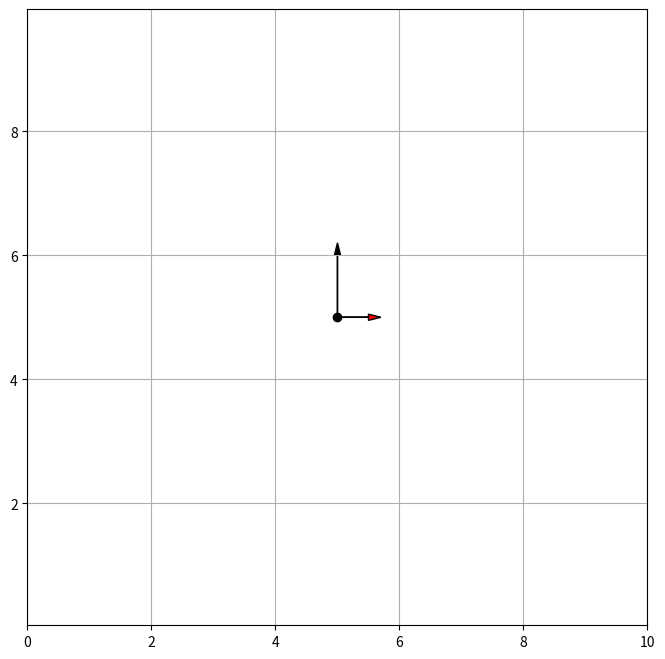

Here is the Python script that generated this plot:
import math
from abc import ABCMeta, abstractmethod

import numpy as np
import matplotlib.pyplot as plt
from matplotlib.patches import Circle

from matplotlib.axes import Axes
from matplotlib.lines import Line2D
from matplotlib.patches import FancyArrow
from typing import List, Tuple


class ObjectVisualizer(metaclass=ABCMeta):
    """Visualizer of the object."""
    def __init__(self, spec):
        self.spec = spec
        self.with_plot = False

    @abstractmethod
    def get_vis_data(self, *args, **kwargs):
        pass

    @abstractmethod
    def plot(self, *args, **kwargs):
        self.with_plot = True
        pass

    @abstractmethod
    def update(self, *args, **kwargs):
        if not self.with_plot:
            raise ValueError('Update is called before plot.')
        pass


class PointSpeedVehicleVisualizer(ObjectVisualizer):
    def __init__(self, zero_speed_length: float, max_speed_length: float, max_speed: float):
        self.zero_speed_length = zero_speed_length
        self.max_speed_length = max_speed_length
        self.max_speed = max_speed
        self.with_plot = False

    def get_vis_data(self, x: float, y: float, yaw: float, speed:float=0.0, angular_speed:float=0.0) -> Tuple[float, float, float]:
        """Get the data to be visualized.
        
        Arguments:
            angular_speed: angular speed of the vehicle [rad/s]
        """
        speed_length =  self.zero_speed_length + (self.max_speed_length-self.zero_speed_length) * min(1, speed/self.max_speed)
        speed_direction = (speed_length*np.cos(yaw), speed_length*np.sin(yaw))
        turning_direction = (abs(angular_speed)*np.cos(yaw + np.sign(angular_speed)*np.deg2rad(90)), abs(angular_speed)*np.sin(yaw + np.sign(angular_speed)*np.deg2rad(90)))
        return speed_direction, turning_direction

    def plot(self, ax: Axes, x: float, y: float, yaw: float, speed:float=0.0, angular_speed:float=0.0, vehicle_color='k', indicator_color='r', **indicator_kwargs) -> None:
        """Plot the point-speed vehicle."""
        speed_direction, turning_direction = self.get_vis_data(x, y, yaw, speed, angular_speed)

        point_0 = ax.plot(x, y, 'o', color=vehicle_color)[0]
        indicator_0 = ax.arrow(x, y, speed_direction[0], speed_direction[1], head_width=0.1, head_length=0.2, fc=vehicle_color, **indicator_kwargs)
        indicator_1 = ax.arrow(x, y, turning_direction[0], turning_direction[1], head_width=0.1, head_length=0.2, fc=indicator_color, **indicator_kwargs)
        self.vehicle_vis_list = [point_0, indicator_0, indicator_1]
        self.with_plot = True

    def update(self, x: float, y: float, yaw: float, speed:float=0.0, angular_speed:float=0.0) -> None:
        """Update the plot of the point-speed vehicle."""
        if not self.with_plot:
            raise ValueError("Plot the vehicle first.")
        
        speed_direction, turning_direction = self.get_vis_data(x, y, yaw, speed, angular_speed)

        self.vehicle_vis_list: List[Line2D, FancyArrow, FancyArrow]
        self.vehicle_vis_list[0].set_data([x], [y])
        self.vehicle_vis_list[1].set_data(x=x, y=y, dx=speed_direction[0], dy=speed_direction[1])
        self.vehicle_vis_list[2].set_data(x=x, y=y, dx=turning_direction[0], dy=turning_direction[1])


class CircularVehicleVisualizer(ObjectVisualizer):
    def __init__(self, radius: float, indicate_angle:bool=True):
        self.radius = radius
        self.indicate_angle = indicate_angle
        self.with_plot = False

        self.moving_patches = []

    def get_vis_data(self, x: float, y: float, yaw: float) -> Tuple[float, float, float]:
        direction = None
        if self.indicate_angle:
            direction = (self.radius*np.cos(yaw), self.radius*np.sin(yaw))
        return direction
    
    def plot(self, ax: Axes, x: float, y: float, yaw: float, vehicle_color='k', indicator_color='r', **indicator_kwargs) -> None:
        """Plot the circular vehicle.

        Arguments:
            yaw: yaw angle of the vehicle [rad]
            vehicle_color: color of the vehicle
            indicator_color: color of the indicator (triangle)
        """
        direction = self.get_vis_data(x, y, yaw)

        # Plot the vehicle
        vehicle = Circle((x, y), radius=self.radius, ec=vehicle_color, fc='none')
        self.moving_patches.append(vehicle)
        ax.add_patch(vehicle)

        # Plot the indicator
        if self.indicate_angle:
            indicator = ax.arrow(x, y, direction[0], direction[1], head_width=0.1, head_length=0.2, fc=indicator_color, **indicator_kwargs)
            self.vehicle_vis_list = [indicator]

        self.with_plot = True

    def update(self, x: float, y: float, yaw: float) -> None:
        """Update the plot of the circular vehicle."""
        if not self.with_plot:
            raise ValueError("Plot the vehicle first.")
        
        self.moving_patches[0].center = (x, y)
        if self.indicate_angle:
            direction = self.get_vis_data(x, y, yaw)
            self.vehicle_vis_list[0].set_data(x=x, y=y, dx=direction[0], dy=direction[1])


class FourWheeledVehicleSpecification:
    """Vehicle specification for four-wheeled ones.

    Arguments:
        length: length of the vehicle [m]
        width: width of the vehicle [m]
        back_to_wheel: distance from the back of the vehicle to the center of the rear wheels [m]
        wheel_len: length of the wheel [m]
        wheel_width: width of the wheel [m]
        tread: distance between the two wheels [m]
        wb: wheelbase (distance between the front and rear wheels) [m]
    """
    def __init__(self, length: float, width: float, back_to_wheel: float, wheel_len: float, wheel_width: float, tread: float, wb: float):
        self.length = length
        self.width = width
        self.back_to_wheel = back_to_wheel
        self.wheel_len = wheel_len
        self.wheel_width = wheel_width
        self.tread = tread
        self.wb = wb

class FourWheeledVehicleVisualizer(ObjectVisualizer):
    def __init__(self, spec: FourWheeledVehicleSpecification):
        self.spec = spec
        self.with_plot = False

        self.moving_patches = []

    def get_vis_data(self, x: float, y: float, yaw: float, steer:float=0.0) -> Tuple[np.ndarray, np.ndarray, np.ndarray, np.ndarray, np.ndarray, tuple]:
        """Get visualization data of the vehicle.

        Arguments:
            yaw: yaw angle [rad]
            steer: steering angle to the body frame [rad]
        
        Returns:
            outline: outline of the vehicle [2x5]
            fr_wheel: front right wheel [2x5]
            fl_wheel: front left wheel [2x5]
            rr_wheel: rear right wheel [2x5]
            rl_wheel: rear left wheel [2x5]
            circumcircle: circumcircle of the vehicle (center x, center y, radius) [3]
        """
        l, w = self.spec.length, self.spec.width
        b2w = self.spec.back_to_wheel
        wl, ww = self.spec.wheel_len, self.spec.wheel_width
        t = self.spec.tread
        wb = self.spec.wb

        outline = np.array([[-b2w, (l-b2w), (l-b2w), -b2w, -b2w],
                        [w/2, w/2, - w/2, -w/2, w/2]])

        fr_wheel = np.array([[wl, -wl, -wl, wl, wl],
                            [-ww-t, -ww-t, ww-t, ww-t, -ww-t]])

        rr_wheel = np.copy(fr_wheel)

        fl_wheel = np.copy(fr_wheel)
        fl_wheel[1, :] *= -1
        rl_wheel = np.copy(rr_wheel)
        rl_wheel[1, :] *= -1

        Rot1 = np.array([[math.cos(yaw), math.sin(yaw)],
                        [-math.sin(yaw), math.cos(yaw)]])
        Rot2 = np.array([[math.cos(steer), math.sin(steer)],
                        [-math.sin(steer), math.cos(steer)]])

        fr_wheel = (fr_wheel.T.dot(Rot2)).T
        fl_wheel = (fl_wheel.T.dot(Rot2)).T
        fr_wheel[0, :] += wb
        fl_wheel[0, :] += wb

        fr_wheel = (fr_wheel.T.dot(Rot1)).T
        fl_wheel = (fl_wheel.T.dot(Rot1)).T

        outline = (outline.T.dot(Rot1)).T
        rr_wheel = (rr_wheel.T.dot(Rot1)).T
        rl_wheel = (rl_wheel.T.dot(Rot1)).T

        translate = np.array([[x], [y]])

        outline += translate
        fr_wheel += translate
        rr_wheel += translate
        fl_wheel += translate
        rl_wheel += translate

        cx = (outline[0, 0] + outline[0, 2]) / 2.0
        cy = (outline[1, 0] + outline[1, 2]) / 2.0
        r = math.hypot(cx - outline[0, 0], cy - outline[1, 0])

        return outline, fr_wheel, rr_wheel, fl_wheel, rl_wheel, (cx, cy, r)

    def plot(self, ax: Axes, x: float, y: float, yaw: float, steer:float=0.0, vehicle_color="k", circle_color="r", highlight_color:str=None) -> None:
        """Plotting a vehicle mimicing a real car.

        Arguments:
            yaw: yaw angle [rad]
            steer: steering angle to the body frame [rad]
            vehicle_color: color of the body of the vehicle
            circle_color: color of the circumcircle of the vehicle
            highlight_color: color of the front wheels
        """
        if highlight_color is None:
            highlight_color = vehicle_color

        ol, fr, rr, fl, rl, (cx, cy, r) = self.get_vis_data(x, y, yaw, steer)

        line_0 = ax.plot(ol[0, :], ol[1, :], vehicle_color)[0]
        line_1 = ax.plot(fr[0, :], fr[1, :], highlight_color)[0]
        line_2 = ax.plot(rr[0, :], rr[1, :], vehicle_color)[0]
        line_3 = ax.plot(fl[0, :], fl[1, :], highlight_color)[0]
        line_4 = ax.plot(rl[0, :], rl[1, :], vehicle_color)[0]
        point_0 = ax.plot(x, y, "k*")[0]

        circle_0 = Circle(xy=(cx, cy), radius=r, fill=False, color=circle_color, ls='--')
        self.moving_patches.append(circle_0)
        ax.add_patch(circle_0)

        self.vehicle_vis_list = [line_0, line_1, line_2, line_3, line_4, point_0]
        self.with_plot = True

    def update(self, x: float, y: float, yaw: float, steer:float=0.0) -> None:
        """Update the vehicle visualization."""
        if not self.with_plot:
            raise ValueError("Plot the vehicle first.")

        ol, fr, rr, fl, rl, (cx, cy, _) = self.get_vis_data(x, y, yaw, steer)

        self.vehicle_vis_list[0].set_data(ol[0, :], ol[1, :])
        self.vehicle_vis_list[1].set_data(fr[0, :], fr[1, :])
        self.vehicle_vis_list[2].set_data(rr[0, :], rr[1, :])
        self.vehicle_vis_list[3].set_data(fl[0, :], fl[1, :])
        self.vehicle_vis_list[4].set_data(rl[0, :], rl[1, :])
        self.vehicle_vis_list[5].set_data(x, y)

        self.moving_patches[0].center = (cx, cy)
        


if __name__ == '__main__':

    boundary = [[0.0, 0.0], [10.0, 0.0], [10.0, 10.0], [0.0, 10.0], [0.0, 0.0]]

    # Vehicle parameters
    LENGTH = 4.5  # [m]
    WIDTH = 2.0  # [m]
    BACKTOWHEEL = 1.0  # [m]
    WHEEL_LEN = 0.3  # [m]
    WHEEL_WIDTH = 0.2  # [m]
    TREAD = 0.7  # [m]
    WB = 2.5  # [m]

    spec_1 = FourWheeledVehicleSpecification(LENGTH, WIDTH, BACKTOWHEEL, WHEEL_LEN, WHEEL_WIDTH, TREAD, WB)
    viser_1 = FourWheeledVehicleVisualizer(spec_1)

    viser_2 = CircularVehicleVisualizer(WIDTH/2, indicate_angle=True)

    viser_3 = PointSpeedVehicleVisualizer(0.5, 1, 2)

    viser = viser_3

    xs = np.linspace(2, 5, 20)
    ys = np.linspace(2, 5, 20)
    yaws = np.linspace(0, 90, 20)

    fig, ax = plt.subplots(1, 1, figsize=(8, 8))
    ax.grid(True)
    ax.axis("equal")
    ax.set_xlim(np.array(boundary)[:, 0].min(), np.array(boundary)[:, 0].max())
    ax.set_ylim(np.array(boundary)[:, 1].min(), np.array(boundary)[:, 1].max())

    viser.plot(ax, x=0, y=0, yaw=np.deg2rad(30), speed=2, angular_speed=-0.5)
    plt.pause(0.1)
    for x, y, yaw in zip(xs, ys, yaws):
        viser.update(x, y, np.deg2rad(yaw), 2, -0.5)
        plt.pause(0.1)
    plt.show()